Run: headless pygame with SDL's dummy video driver; simulated clock (each Clock.tick advances the game by its frame time, no real sleeping); random seed 0; keys injected as events and as key.get_pressed() state; no mouse input.
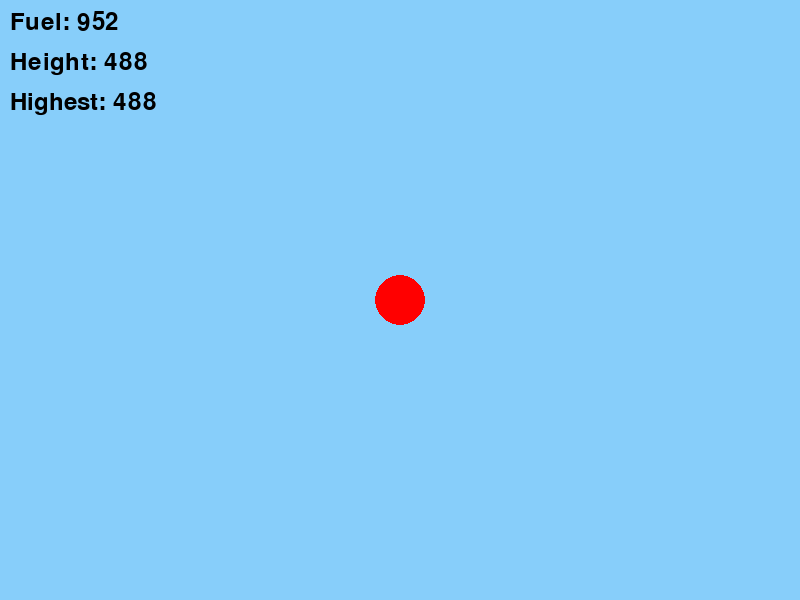
Frame 1 of 4 · flips 1–60 · no input
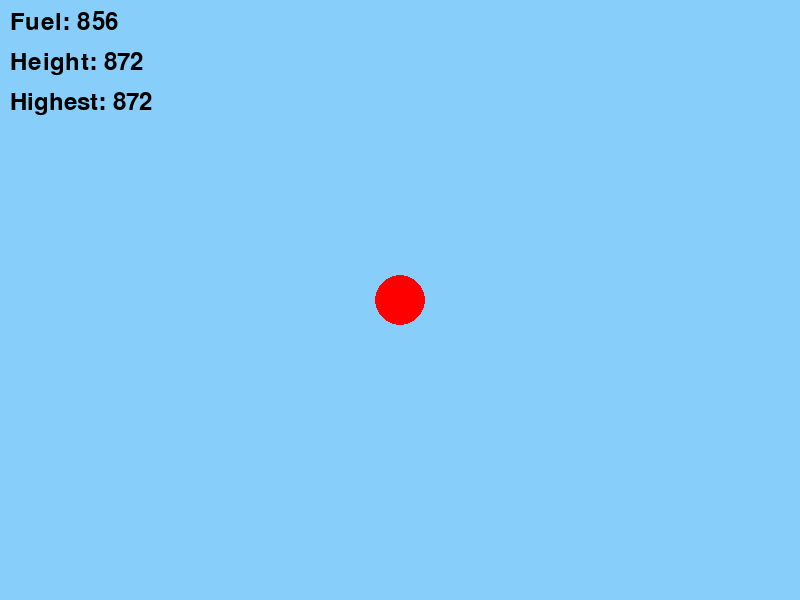
Frame 2 of 4 · flips 61–180 · tapped SPACE, RETURN · held RIGHT (→), D
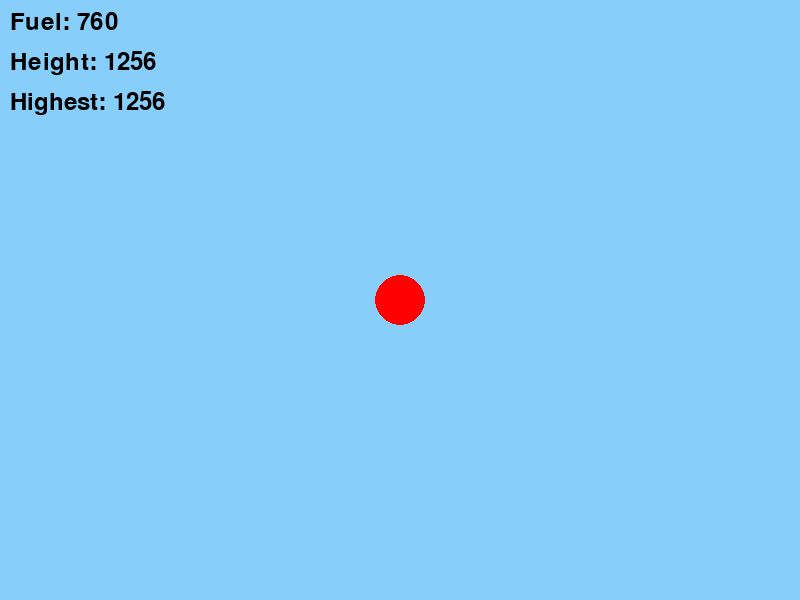
Frame 3 of 4 · flips 181–300 · held DOWN (↓), S
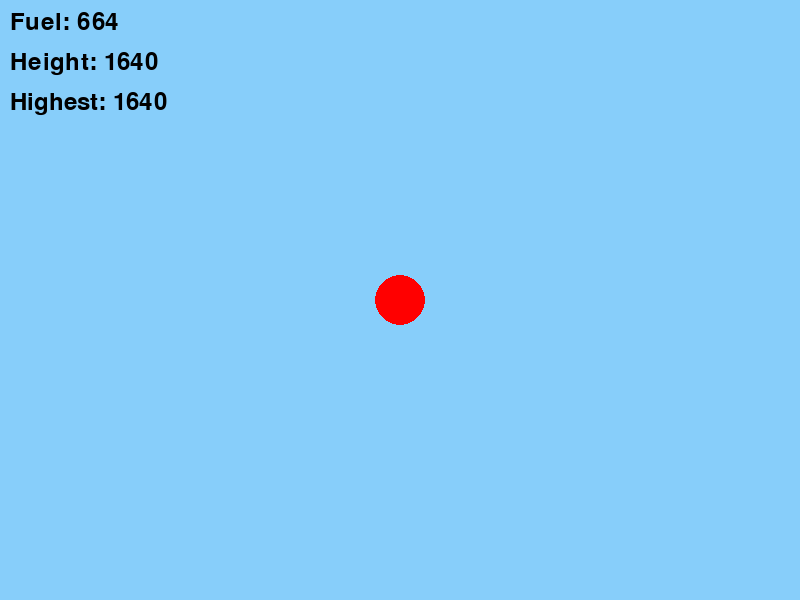
Frame 4 of 4 · flips 301–420 · held LEFT (←), A, UP (↑), W

The pygame program that drew these frames:

import pygame
import random

class Settings:
    SCREEN_WIDTH = 800
    SCREEN_HEIGHT = 600
    BALLOON_HORIZONTAL_SPEED = 300  # pixels per second
    BALLOON_VERTICAL_SPEED = 200  # pixels per second
    FUEL_CONSUMPTION_RATE = 50  # per second
    FUEL_CAPACITY = 1000
    OBSTACLE_SPEED = 100  # pixels per second
    POWERUP_SPAWN_RATE = 0.1  # probability per second
    OBSTACLE_SPAWN_RATE = 0.2  # probability per second
    SHIELD_DURATION = 5  # seconds
    FUEL_BONUS = 200
    BACKGROUND_COLOR = (135, 206, 250)  # Sky blue

class GameObject(pygame.sprite.Sprite):
    def __init__(self, x, y, image):
        super().__init__()
        self.image = image
        self.rect = self.image.get_rect(center=(x, y))
        self.world_x = x
        self.world_y = y

    def update_screen_position(self, viewport_top):
        self.rect.center = (self.world_x, self.world_y - viewport_top)

class Balloon(GameObject):
    def __init__(self, x, y, image):
        super().__init__(x, y, image)
        self.fuel = Settings.FUEL_CAPACITY
        self.shield_active = False
        self.shield_time = 0
        self.horizontal_speed = Settings.BALLOON_HORIZONTAL_SPEED
        self.vertical_speed = Settings.BALLOON_VERTICAL_SPEED

    def update(self, dt):
        keys = pygame.key.get_pressed()
        if keys[pygame.K_a]:
            self.world_x -= self.horizontal_speed * dt
        if keys[pygame.K_d]:
            self.world_x += self.horizontal_speed * dt

        self.world_x = max(0, min(self.world_x, Settings.SCREEN_WIDTH))

        if self.fuel > 0:
            self.world_y += self.vertical_speed * dt
            self.fuel -= Settings.FUEL_CONSUMPTION_RATE * dt
            self.fuel = max(self.fuel, 0)

        if self.shield_active:
            self.shield_time -= dt
            if self.shield_time <= 0:
                self.shield_active = False

class Obstacle(GameObject):
    def __init__(self, x, y, image, speed):
        super().__init__(x, y, image)
        self.speed = speed
        self.direction = 1  # 1 for right, -1 for left

    def update(self, dt, viewport_top):
        self.world_x += self.direction * self.speed * dt

        if self.world_x <= 0:
            self.world_x = 0
            self.direction = 1
        elif self.world_x >= Settings.SCREEN_WIDTH:
            self.world_x = Settings.SCREEN_WIDTH
            self.direction = -1

        self.update_screen_position(viewport_top)

class PowerUp(GameObject):
    def __init__(self, x, y, image, power_type):
        super().__init__(x, y, image)
        self.power_type = power_type

    def update(self, dt, viewport_top):
        self.update_screen_position(viewport_top)

class Game:
    def __init__(self):
        pygame.init()
        self.screen = pygame.display.set_mode((Settings.SCREEN_WIDTH, Settings.SCREEN_HEIGHT))
        pygame.display.set_caption("Balloon Game")
        self.clock = pygame.time.Clock()
        self.running = True

        self.all_sprites = pygame.sprite.Group()
        self.obstacles = pygame.sprite.Group()
        self.power_ups = pygame.sprite.Group()

        self.balloon_image = pygame.Surface((50, 50), pygame.SRCALPHA)
        pygame.draw.circle(self.balloon_image, (255, 0, 0), (25, 25), 25)
        self.cloud_image = pygame.Surface((60, 40), pygame.SRCALPHA)
        pygame.draw.ellipse(self.cloud_image, (255, 255, 255), (0, 0, 60, 40))
        self.bird_image = pygame.Surface((30, 30), pygame.SRCALPHA)
        pygame.draw.polygon(self.bird_image, (0, 0, 0), [(15, 0), (30, 15), (15, 30), (0, 15)])
        self.shield_image = pygame.Surface((40, 40), pygame.SRCALPHA)
        pygame.draw.circle(self.shield_image, (0, 0, 255), (20, 20), 20, 4)
        self.fuel_image = pygame.Surface((30, 40), pygame.SRCALPHA)
        pygame.draw.rect(self.fuel_image, (0, 255, 0), (10, 0, 10, 40))

        self.balloon = Balloon(Settings.SCREEN_WIDTH // 2, Settings.SCREEN_HEIGHT // 2, self.balloon_image)
        self.all_sprites.add(self.balloon)

        self.current_height = 0
        self.highest_height = 0

    def run(self):
        while self.running:
            dt = self.clock.tick(60) / 1000.0
            self.handle_events()
            self.update(dt)
            self.draw()
        pygame.quit()

    def handle_events(self):
        for event in pygame.event.get():
            if event.type == pygame.QUIT:
                self.running = False

    def update(self, dt):
        self.current_height = self.balloon.world_y
        if self.current_height > self.highest_height:
            self.highest_height = self.current_height

        viewport_top = self.balloon.world_y - Settings.SCREEN_HEIGHT // 2

        if random.random() < Settings.OBSTACLE_SPAWN_RATE * dt:
            x = random.randint(0, Settings.SCREEN_WIDTH)
            y = self.balloon.world_y + Settings.SCREEN_HEIGHT
            image = random.choice([self.cloud_image, self.bird_image])
            obstacle = Obstacle(x, y, image, Settings.OBSTACLE_SPEED)
            self.obstacles.add(obstacle)
            self.all_sprites.add(obstacle)

        if random.random() < Settings.POWERUP_SPAWN_RATE * dt:
            x = random.randint(0, Settings.SCREEN_WIDTH)
            y = self.balloon.world_y + Settings.SCREEN_HEIGHT
            power_type = random.choice(['shield', 'fuel'])
            image = self.shield_image if power_type == 'shield' else self.fuel_image
            power_up = PowerUp(x, y, image, power_type)
            self.power_ups.add(power_up)
            self.all_sprites.add(power_up)

        self.balloon.update(dt)

        for obstacle in self.obstacles:
            obstacle.update(dt, viewport_top)
            if obstacle.world_y < viewport_top or obstacle.world_y > viewport_top + Settings.SCREEN_HEIGHT:
                obstacle.kill()

        for power_up in self.power_ups:
            power_up.update(dt, viewport_top)
            if power_up.world_y < viewport_top or power_up.world_y > viewport_top + Settings.SCREEN_HEIGHT:
                power_up.kill()

        if not self.balloon.shield_active:
            if pygame.sprite.spritecollide(self.balloon, self.obstacles, True):
                self.game_over()

        powerups_hit = pygame.sprite.spritecollide(self.balloon, self.power_ups, True)
        for powerup in powerups_hit:
            if powerup.power_type == 'shield':
                self.balloon.shield_active = True
                self.balloon.shield_time = Settings.SHIELD_DURATION
            elif powerup.power_type == 'fuel':
                self.balloon.fuel += Settings.FUEL_BONUS
                if self.balloon.fuel > Settings.FUEL_CAPACITY:
                    self.balloon.fuel = Settings.FUEL_CAPACITY

        if self.balloon.fuel <= 0:
            self.game_over()

    def game_over(self):
        self.running = False

    def draw(self):
        self.screen.fill(Settings.BACKGROUND_COLOR)
        for sprite in self.all_sprites:
            self.screen.blit(sprite.image, sprite.rect)

        font = pygame.font.Font(None, 36)
        fuel_text = font.render(f"Fuel: {int(self.balloon.fuel)}", True, (0, 0, 0))
        height_text = font.render(f"Height: {int(self.current_height)}", True, (0, 0, 0))
        highest_text = font.render(f"Highest: {int(self.highest_height)}", True, (0, 0, 0))
        self.screen.blit(fuel_text, (10, 10))
        self.screen.blit(height_text, (10, 50))
        self.screen.blit(highest_text, (10, 90))

        if self.balloon.shield_active:
            shield_text = font.render("Shield Active!", True, (0, 0, 255))
            self.screen.blit(shield_text, (Settings.SCREEN_WIDTH - 200, 10))

        pygame.display.flip()

if __name__ == "__main__":
    game = Game()
    game.run()
